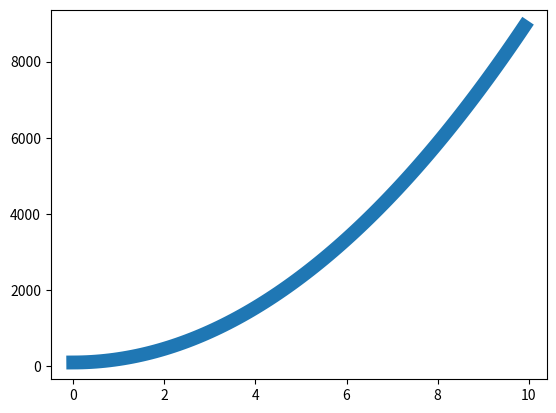

The script that saved this image:
import numpy as np
import matplotlib as mpl
import matplotlib.pyplot as plt

def f(x):
	return x*x*9*10 + 100

mpl.rcParams['lines.linewidth']=10
#mpl.rcParams['lines.linestyle']='--'

t = np.arange(0,10,0.1)
plt.figure(1)
plt.plot(t,f(t))
plt.show()